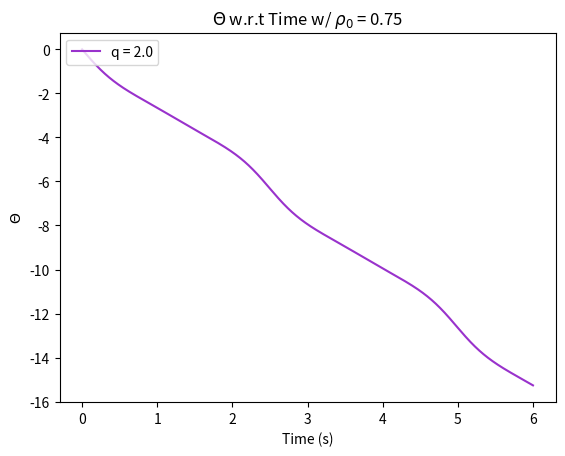

Recreate this plot in Python.
''' ----- ----- ----- ----- ----- ----- ----- ----- ----- ----- ----- ----- ----- ----- '''
''' ----- ----- ----- ----- Module imports and what not ----- ----- ----- -----  '''
import numpy as np
import matplotlib.pyplot as plt
from scipy.integrate import odeint

''' ----- ----- ----- ----- I.C and Global Variables: ----- ----- ----- ----- '''
xi = 1.00  # Xi value
q = 2.00  # Zeemanshift value
m = 0.00  # m value
r0 = 0.75 # Initial condition for rho not
o0 = 0.00 # Initial condition for theta
ic = [r0, o0] # Initial condition array

''' ----- ----- ----- ----- Time interval of solution: ----- ----- ----- ----- '''
t = np.linspace(0, 6, 6000) # Time interval

''' ----- ----- ----- ----- ----- ----- ----- ----- ----- ----- ----- ----- ----- ----- '''

''' ----- ----- ----- ----- Diffy Q's ----- ----- ----- -----  '''
def SolveMe(IC, t):
    r, u = IC
    pieceOne = (1-r)
    pieceTwo = (1-2*r)
    pieceThree = np.sqrt(pieceOne**2-m**2)
    dr = 2*xi*np.sin(u)*r*pieceThree
    du = 2*xi*(pieceTwo + (np.cos(u)*(pieceOne*pieceTwo-m**2))/(pieceThree)) - q
    f = [dr, du]
    return f

''' ----- ----- ----- ----- Solution to ODE: ----- ----- ----- ----- '''
sol = odeint(SolveMe, ic, t) # Solution to ODE

''' ----- ----- ----- ----- Plots of solutions:  ----- ----- ----- -----'''
plt.plot(t, sol[:, 1], label = 'q = ' + str(q), color = 'darkorchid') # Theta plot
plt.title('$\u0398$ w.r.t Time w/ $\u03C1_{0}$ = ' + str(r0))
plt.xlabel('Time (s)')
plt.ylabel("$\u0398$")
plt.legend(loc='upper left')
plt.show() # Show plot
''' ----- ----- ----- ----- ----- ----- ----- ----- ----- ----- ----- ----- ----- ----- '''
